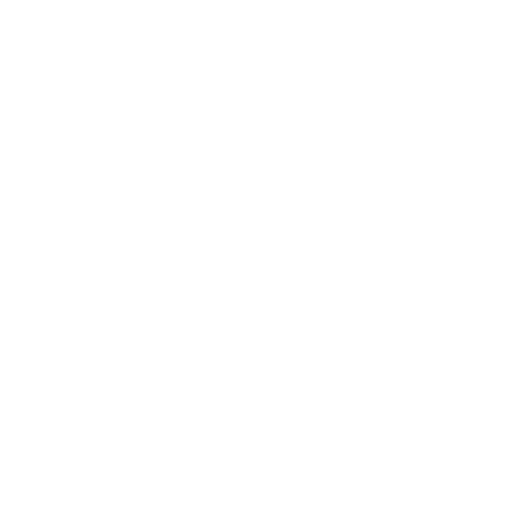
t = 0.00 s
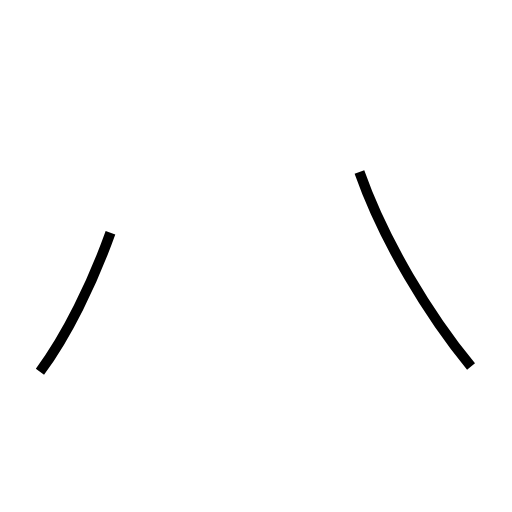
t = 1.12 s
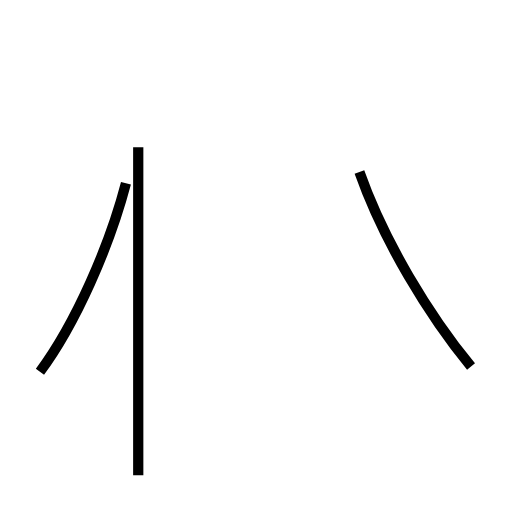
t = 2.23 s
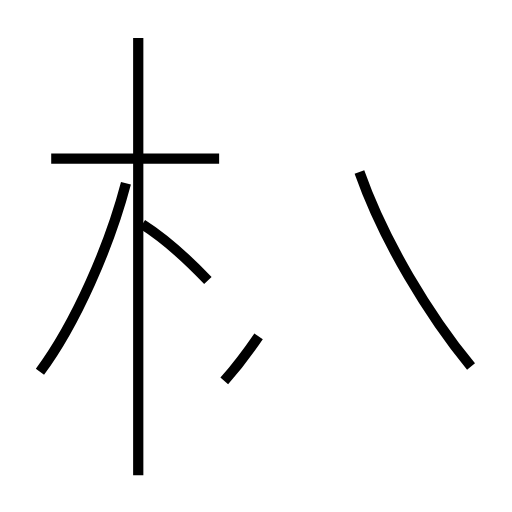
t = 3.46 s
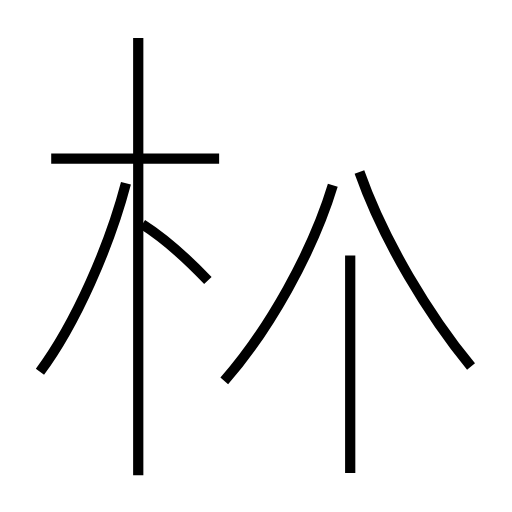
t = 4.59 s
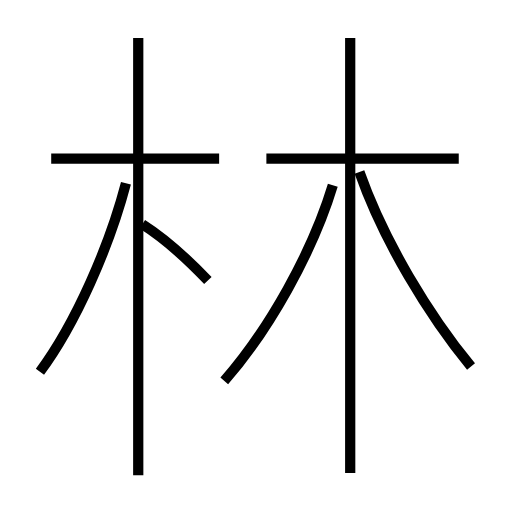
t = 5.80 s

The animated SVG that drew these frames (rendered in a browser with its animation timeline set to each time). Animation: 8 SMIL elements (animate=8); one cycle of 5.79 s.

<?xml version='1.0' encoding='utf-8'?>
<svg viewBox="0.0 -6.0 50.0 50.0" version="1.1" xmlns="http://www.w3.org/2000/svg"><rect x="-1000" y="-1000" width="2000" height="2000" stroke="white" fill="white" /><g style="fill:none;stroke:#000000;stroke-width:1"><path d="M 46.0 -8.2 C 41.9 -13.2 37.5 -20.4 35.1 -27.2 " transform="translate(0.0 38.0)" stroke-dasharray="22.003804975581513" stroke-dashoffset="22.003804975581513"><animate attributeName="stroke-dashoffset" from="22.003804975581513" to="0" dur="0.6601141492674454s" begin="0s" fill="freeze" /></path><path d="M 3.9 -7.7 C 7.4 -12.4 10.7 -20.0 12.3 -26.1 " transform="translate(0.0 38.0)" stroke-dasharray="20.330644300242362" stroke-dashoffset="20.330644300242362"><animate attributeName="stroke-dashoffset" from="20.330644300242362" to="0" dur="0.6099193290072709s" begin="0.6601141492674454s" fill="freeze" /></path><path d="M 13.5 2.4 L 13.5 -40.3 " transform="translate(0.0 38.0)" stroke-dasharray="42.699999999999996" stroke-dashoffset="42.699999999999996"><animate attributeName="stroke-dashoffset" from="42.699999999999996" to="0" dur="1.281s" begin="1.2700334782747162s" fill="freeze" /></path><path d="M 20.3 -16.6 C 18.4 -18.6 16.1 -20.7 13.9 -22.1 " transform="translate(0.0 38.0)" stroke-dasharray="8.458101023387828" stroke-dashoffset="8.458101023387828"><animate attributeName="stroke-dashoffset" from="8.458101023387828" to="0" dur="0.25374303070163484s" begin="2.551033478274716s" fill="freeze" /></path><path d="M 21.4 -28.5 L 5.0 -28.5 " transform="translate(0.0 38.0)" stroke-dasharray="16.4" stroke-dashoffset="16.4"><animate attributeName="stroke-dashoffset" from="16.4" to="0" dur="0.49199999999999994s" begin="2.8047765089763512s" fill="freeze" /></path><path d="M 21.9 -6.8 C 26.2 -11.7 30.5 -19.3 32.5 -25.9 " transform="translate(0.0 38.0)" stroke-dasharray="21.98736533454264" stroke-dashoffset="21.98736533454264"><animate attributeName="stroke-dashoffset" from="21.98736533454264" to="0" dur="0.6596209600362792s" begin="3.296776508976351s" fill="freeze" /></path><path d="M 34.2 2.2 L 34.2 -40.3 " transform="translate(0.0 38.0)" stroke-dasharray="42.5" stroke-dashoffset="42.5"><animate attributeName="stroke-dashoffset" from="42.5" to="0" dur="1.275s" begin="3.9563974690126305s" fill="freeze" /></path><path d="M 44.8 -28.5 L 26.0 -28.5" transform="translate(0.0 38.0)" stroke-dasharray="18.799999999999997" stroke-dashoffset="18.799999999999997"><animate attributeName="stroke-dashoffset" from="18.799999999999997" to="0" dur="0.564s" begin="5.231397469012631s" fill="freeze" /></path></g></svg>
